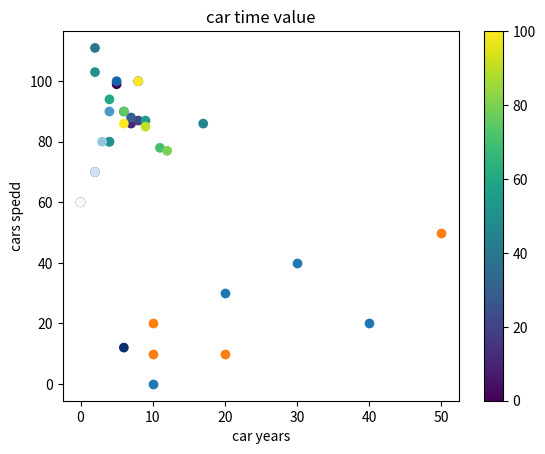

Source code (Python):
# matplotlib scatter

import matplotlib.pyplot as plt
import numpy as np
x=np.array([10,20,30,40])
y=np.array([0,30,40,20])
plt.scatter(x,y)
plt.show()


import matplotlib.pyplot as plt
import numpy as np
x=np.array([10,20,50,10])
y=np.array([20,10,50,10])
plt.scatter(x,y)
plt.show()




import matplotlib.pyplot as plt
import numpy as np
x = np.array([5,7,8,7,2,17,2,9,4,11,12,9,6])
y = np.array([99,86,87,88,111,86,103,87,94,78,77,85,86])
colors = np.array([0, 10, 20, 30, 40, 45, 50, 55, 60, 70, 80, 90, 100])
plt.scatter(x, y, c=colors, cmap='viridis')
plt.colorbar()
plt.show()


import matplotlib.pyplot as plt
import numpy as np
x=np.array([0,2,4,6,8])  # years
y=np.array([60,70,80,90,100])  # speed
colors=np.array([10,20,30,40,50])
plt.scatter(x,y,c=colors,cmap='Blues')
x=np.array([0,2,4,6,8])
y=np.array([60,70,80,90,100])
colors=np.array([10,20,30,40,50])
plt.scatter(x,y,c=colors,cmap='viridis')
plt.show()




import matplotlib.pyplot as plt
import numpy as np
x=np.array([0,2,3,4,5,6])
y=np.array([60,70,80,90,100,12])
plt.title('car time value')
plt.xlabel('car years')
plt.ylabel('cars spedd')
colors=np.array([10,20,30,40,50,60])
plt.scatter(x,y,c=colors,cmap='Blues')
plt.show()



